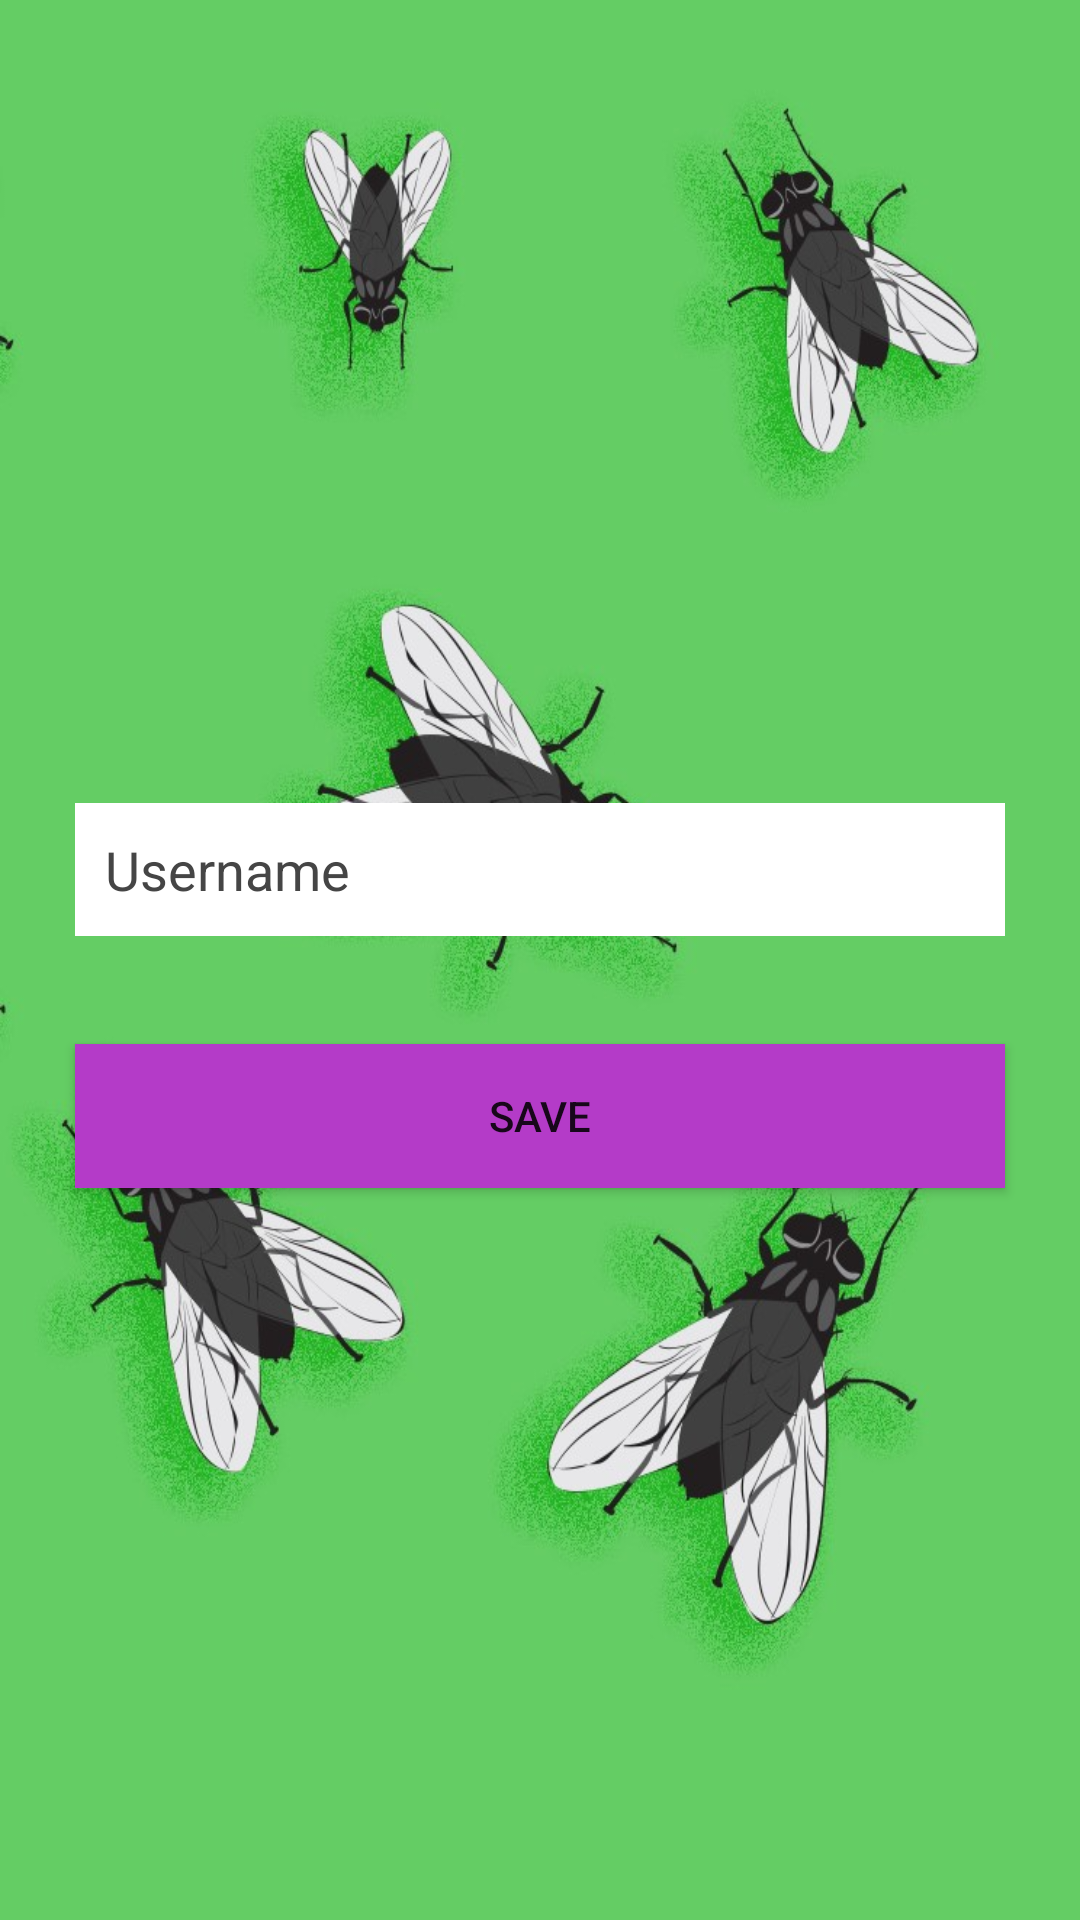

Layout XML and referenced resources for this Android screen:
<!-- AndroidManifest.xml: application theme Theme.FliesInfestation -->
<!-- res/layout/activity_more_user_info.xml -->
<?xml version="1.0" encoding="utf-8"?>
<androidx.constraintlayout.widget.ConstraintLayout xmlns:android="http://schemas.android.com/apk/res/android"
    xmlns:app="http://schemas.android.com/apk/res-auto"
    xmlns:tools="http://schemas.android.com/tools"
    android:layout_width="match_parent"
    android:layout_height="match_parent"
    android:background="@drawable/fliesbackground"
    tools:context=".MoreUserInfo"
    tools:layout_editor_absoluteX="0dp"
    tools:layout_editor_absoluteY="49dp">

    <Button
        android:id="@+id/save_username_btn"
        android:layout_width="0dp"
        android:layout_height="wrap_content"
        android:layout_marginStart="25dp"
        android:layout_marginEnd="25dp"
        android:layout_marginBottom="244dp"
        android:background="@color/btn_purple"
        android:text="Save"
        app:layout_constraintBottom_toBottomOf="parent"
        app:layout_constraintEnd_toEndOf="parent"
        app:layout_constraintHorizontal_bias="0.0"
        app:layout_constraintStart_toStartOf="parent" />

    <EditText
        android:id="@+id/Username"
        android:layout_width="0dp"
        android:layout_height="wrap_content"
        android:layout_marginStart="25dp"
        android:layout_marginEnd="25dp"
        android:layout_marginBottom="36dp"
        android:background="#FFFFFF"
        android:ems="10"
        android:hint="Username"
        android:padding="10dp"
        android:textColor="#000000"
        android:textColorHint="#454545"
        app:layout_constraintBottom_toTopOf="@+id/save_username_btn"
        app:layout_constraintEnd_toEndOf="parent"
        app:layout_constraintHorizontal_bias="0.0"
        app:layout_constraintStart_toStartOf="parent" />

</androidx.constraintlayout.widget.ConstraintLayout>
<!-- resources referenced by this layout -->
<resources>
  <color name="btn_purple">#B43BC8</color>
  <!-- drawable fliesbackground: jpg bitmap (drawable, 111621 bytes) -->
  <style name="Theme.FliesInfestation" parent="Theme.MaterialComponents.DayNight.DarkActionBar">
          
          <item name="colorPrimary">@color/purple_500</item>
          <item name="colorPrimaryVariant">@color/purple_700</item>
          <item name="colorOnPrimary">@color/white</item>
          
          <item name="colorSecondary">@color/teal_200</item>
          <item name="colorSecondaryVariant">@color/teal_700</item>
          <item name="colorOnSecondary">@color/black</item>
          
          <item name="android:statusBarColor">?attr/colorPrimaryVariant</item>
          
      </style>
  <color name="purple_500">#FF6200EE</color>
  <color name="purple_700">#FF3700B3</color>
  <color name="white">#FFFFFFFF</color>
  <color name="teal_200">#FF03DAC5</color>
  <color name="teal_700">#FF018786</color>
  <color name="black">#FF000000</color>
</resources>
